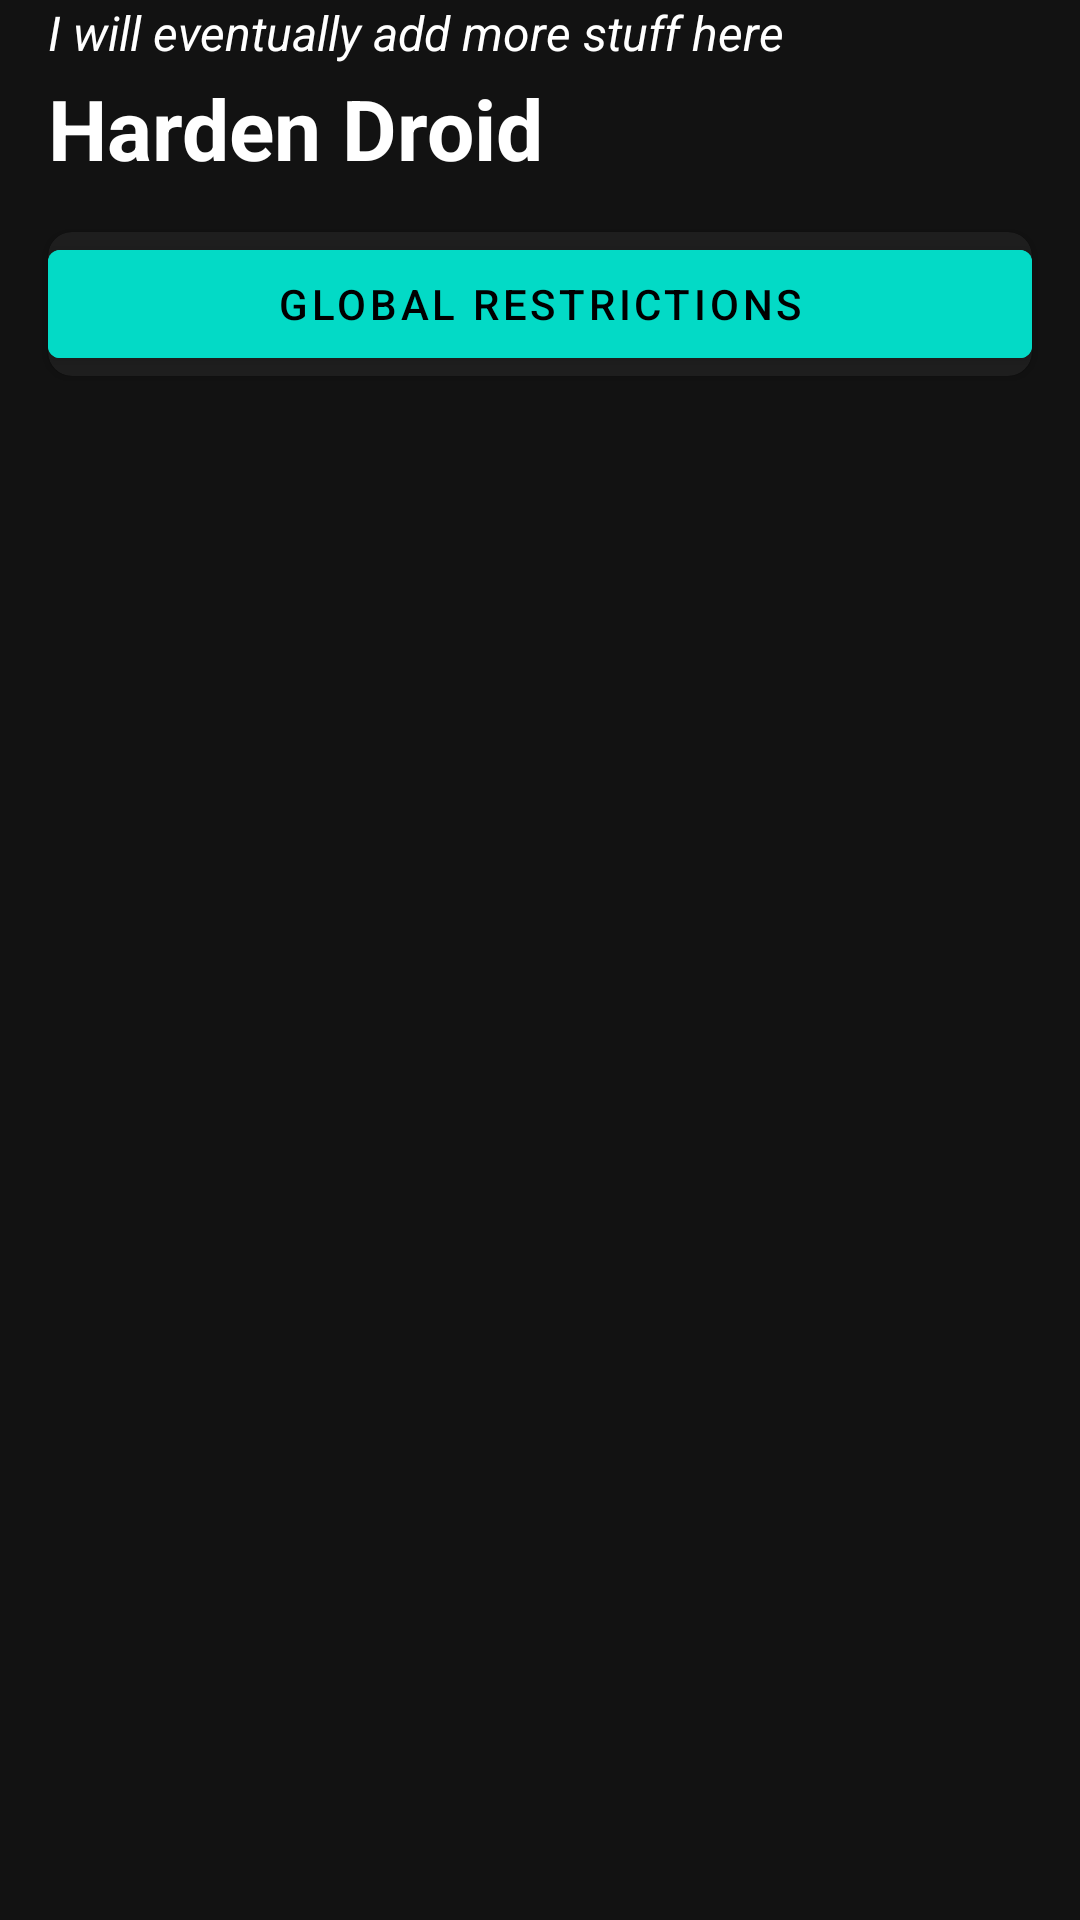

Produce the Android XML layout that renders to this screen, including the resource entries it uses.
<!-- AndroidManifest.xml: activity theme AppThemeWithActionBar -->
<!-- res/layout/activity_global_settings.xml -->
<?xml version="1.0" encoding="utf-8"?>
<androidx.constraintlayout.widget.ConstraintLayout xmlns:android="http://schemas.android.com/apk/res/android"
    xmlns:app="http://schemas.android.com/apk/res-auto"
    xmlns:tools="http://schemas.android.com/tools"
    android:layout_width="match_parent"
    android:layout_height="match_parent"
    android:background="@color/background"
    tools:context=".pages.UserManagementActivity">

    <TextView
        android:id="@+id/titleText"
        android:layout_width="match_parent"
        android:layout_height="wrap_content"
        android:layout_marginStart="16dp"
        android:layout_marginTop="24dp"
        android:layout_marginEnd="16dp"
        android:text="Harden Droid"
        android:textColor="@color/on_background"
        android:textSize="28sp"
        android:textStyle="bold"
        app:layout_constraintStart_toStartOf="parent"
        app:layout_constraintTop_toTopOf="parent" />

    <com.google.android.material.card.MaterialCardView
        android:layout_width="match_parent"
        android:layout_height="wrap_content"
        android:layout_marginStart="16dp"
        android:layout_marginTop="16dp"
        android:layout_marginEnd="16dp"
        app:cardCornerRadius="8dp"
        app:cardElevation="2dp"
        app:cardBackgroundColor="@color/surface"
        app:layout_constraintEnd_toEndOf="parent"
        app:layout_constraintStart_toStartOf="parent"
        app:layout_constraintTop_toBottomOf="@+id/titleText">
            
        <com.google.android.material.button.MaterialButton
            android:id="@+id/globalRestrictionsButton"
            android:layout_width="match_parent"
            android:layout_height="wrap_content"
            android:backgroundTint="@color/secondary"
            android:textColor="@color/on_secondary"
            android:text="Global Restrictions" />
        
    </com.google.android.material.card.MaterialCardView>

    <TextView
        android:id="@+id/subtitleText"
        android:layout_width="match_parent"
        android:layout_height="wrap_content"
        android:layout_marginStart="16dp"
        android:layout_marginTop="24dp"
        android:layout_marginEnd="16dp"
        android:text="I will eventually add more stuff here"
        android:textColor="@color/on_background"
        android:textSize="16sp"
        android:textStyle="italic"
        app:layout_constraintStart_toStartOf="@+id/globalRestrictionsButton"
        app:layout_constraintTop_toBottomOf="@+id/globalRestrictionsButton" />
</androidx.constraintlayout.widget.ConstraintLayout>
<!-- resources referenced by this layout -->
<resources>
  <color name="background">#121212</color>
  <color name="on_background">#FFFFFF</color>
  <color name="on_secondary">#000000</color>
  <color name="secondary">#03DAC6</color>
  <color name="surface">#1E1E1E</color>
  <style name="AppThemeWithActionBar" parent="Theme.MaterialComponents.Light.DarkActionBar">
          <item name="colorPrimary">@android:color/holo_blue_dark</item>
          <item name="colorPrimaryDark">@android:color/holo_blue_light</item>
          <item name="colorAccent">@android:color/holo_orange_light</item>
          <item name="windowActionBar">true</item>
          <item name="windowNoTitle">false</item>
      </style>
</resources>
